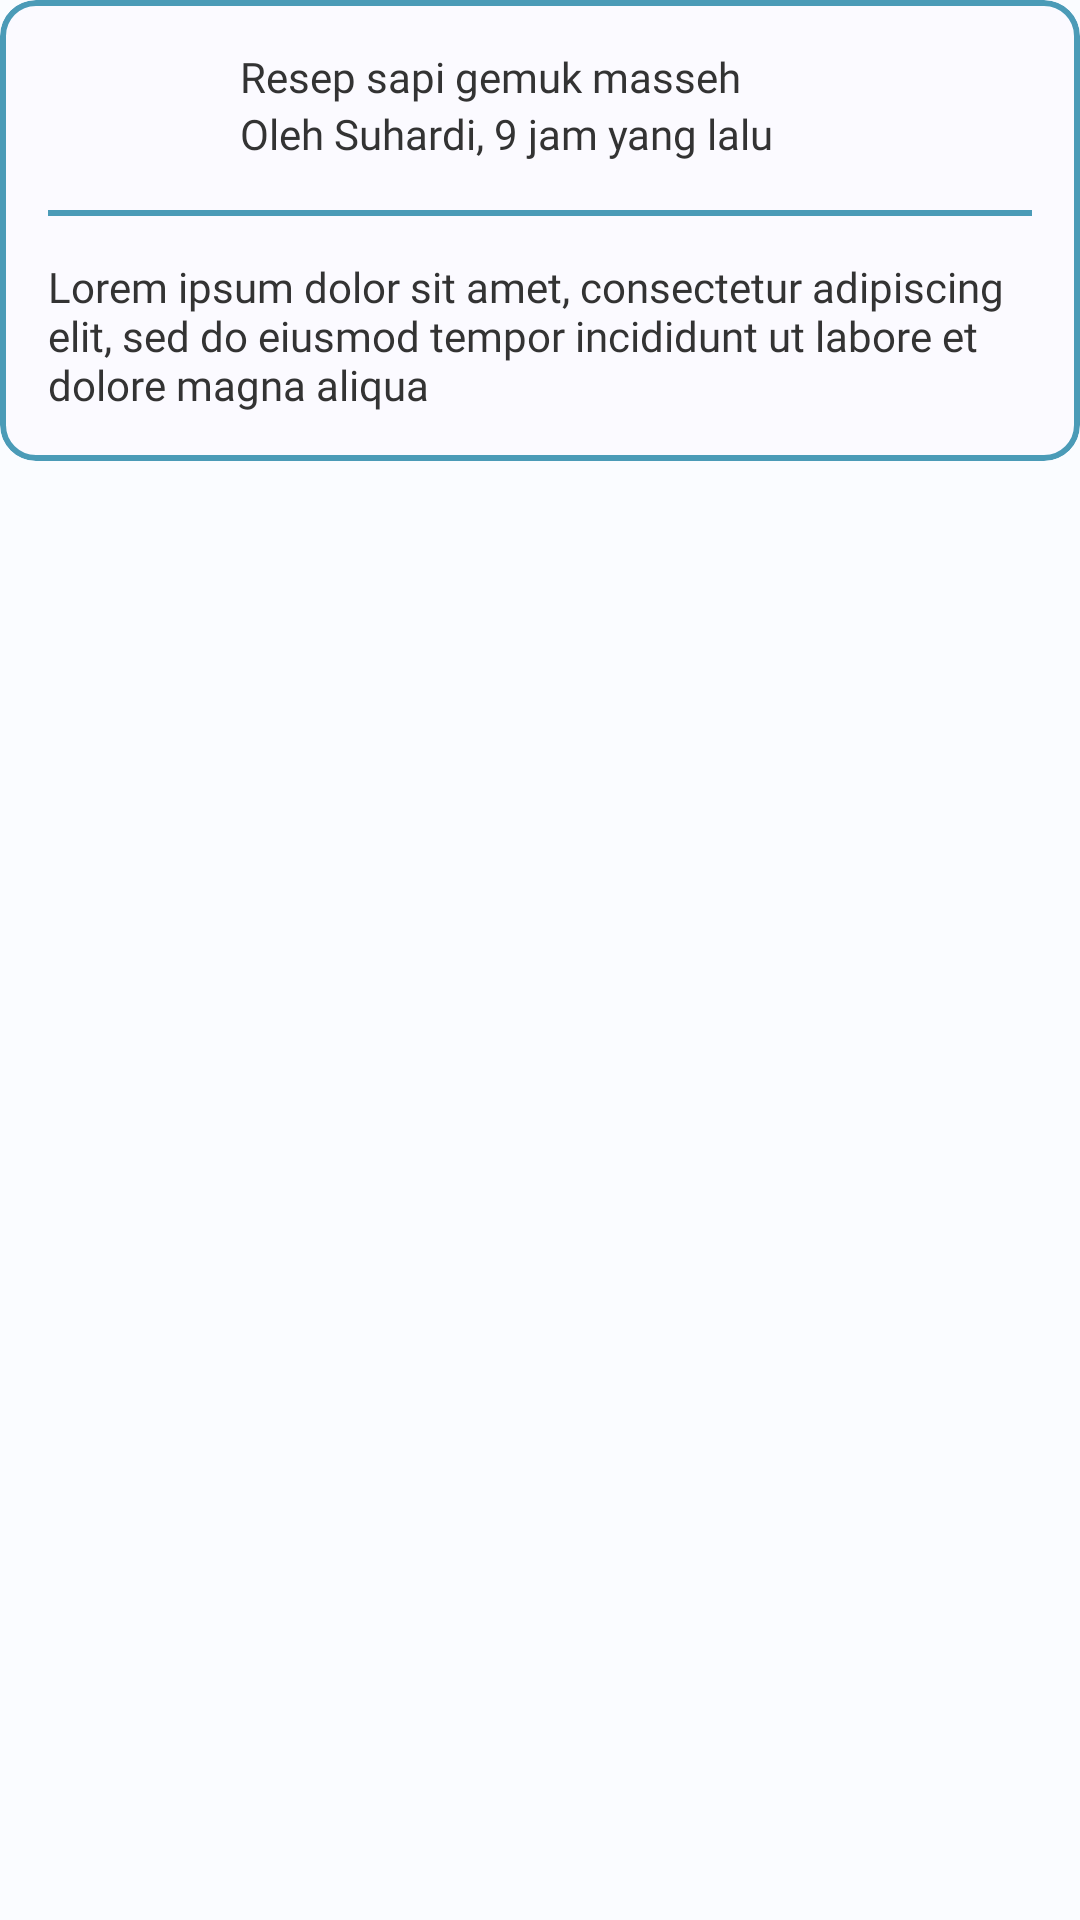

Layout XML and referenced resources for this Android screen:
<!-- AndroidManifest.xml: application theme Theme.TernaQu -->
<!-- res/layout/card_replies.xml -->
<?xml version="1.0" encoding="utf-8"?>
<LinearLayout xmlns:android="http://schemas.android.com/apk/res/android"
    xmlns:app="http://schemas.android.com/apk/res-auto"
    xmlns:tools="http://schemas.android.com/tools"
    android:layout_width="match_parent"
    android:layout_height="wrap_content">

    <com.google.android.material.card.MaterialCardView
        android:layout_width="match_parent"
        android:layout_height="wrap_content"
        android:layout_marginBottom="16dp"
        app:cardBackgroundColor="@color/whiteBgAlt"
        app:cardElevation="0dp"
        app:strokeColor="@color/secondaryBlue"
        app:strokeWidth="2dp">

        <androidx.constraintlayout.widget.ConstraintLayout
            android:layout_width="match_parent"
            android:layout_height="match_parent"
            android:layout_margin="16dp">

            <ImageView
                android:id="@+id/imageView8"
                android:layout_width="48dp"
                android:layout_height="48dp"
                app:layout_constraintStart_toStartOf="parent"
                app:layout_constraintTop_toTopOf="parent"
                tools:srcCompat="@tools:sample/avatars" />

            <TextView
                android:id="@+id/textView15"
                android:layout_width="0dp"
                android:layout_height="wrap_content"
                android:layout_marginStart="16dp"
                android:fontFamily="@font/poppins_medium"
                android:text="@string/dummy_topic"
                android:textColor="@color/textColor"
                app:layout_constraintEnd_toEndOf="parent"
                app:layout_constraintStart_toEndOf="@+id/imageView8"
                app:layout_constraintTop_toTopOf="parent" />

            <TextView
                android:id="@+id/textView17"
                android:layout_width="0dp"
                android:layout_height="wrap_content"
                android:layout_marginStart="16dp"
                android:fontFamily="@font/poppins"
                android:text="@string/dummy_topic_sub"
                android:textColor="@color/textColor"
                app:layout_constraintEnd_toEndOf="parent"
                app:layout_constraintStart_toEndOf="@+id/imageView8"
                app:layout_constraintTop_toBottomOf="@+id/textView15" />

            <View
                android:id="@+id/view"
                android:layout_width="wrap_content"
                android:layout_height="2dp"
                android:layout_marginTop="16dp"
                android:background="@color/secondaryBlue"
                app:layout_constraintEnd_toEndOf="parent"
                app:layout_constraintStart_toStartOf="parent"
                app:layout_constraintTop_toBottomOf="@+id/textView17" />

            <TextView
                android:id="@+id/textView18"
                android:layout_width="0dp"
                android:layout_height="wrap_content"
                android:layout_marginTop="16dp"
                android:fontFamily="@font/poppins"
                android:text="@string/loremipsum"
                android:textColor="@color/textColor"
                app:layout_constraintBottom_toBottomOf="parent"
                app:layout_constraintEnd_toEndOf="parent"
                app:layout_constraintStart_toStartOf="parent"
                app:layout_constraintTop_toTopOf="@+id/view" />
        </androidx.constraintlayout.widget.ConstraintLayout>

    </com.google.android.material.card.MaterialCardView>

</LinearLayout>
<!-- resources referenced by this layout -->
<resources>
  <color name="secondaryBlue">#4B9BB7</color>
  <color name="textColor">#333333</color>
  <color name="whiteBgAlt">#FBFAFF</color>
  <string name="dummy_topic">Resep sapi gemuk masseh</string>
  <string name="dummy_topic_sub">Oleh Suhardi, 9 jam yang lalu</string>
  <string name="loremipsum">Lorem ipsum dolor sit amet, consectetur adipiscing elit, sed do eiusmod tempor incididunt ut labore et dolore magna aliqua </string>
  <color name="md_theme_light_primary">#3D5AA9</color>
  <color name="md_theme_light_onPrimary">#FFFFFF</color>
  <color name="md_theme_light_primaryContainer">#DBE1FF</color>
  <color name="md_theme_light_onPrimaryContainer">#00174A</color>
  <color name="md_theme_light_secondary">#006780</color>
  <color name="md_theme_light_onSecondary">#FFFFFF</color>
  <color name="md_theme_light_secondaryContainer">#B8EAFF</color>
  <color name="md_theme_light_onSecondaryContainer">#001F28</color>
  <color name="md_theme_light_tertiary">#256C2C</color>
  <color name="md_theme_light_onTertiary">#FFFFFF</color>
  <color name="md_theme_light_tertiaryContainer">#A9F5A4</color>
  <color name="md_theme_light_onTertiaryContainer">#002204</color>
  <color name="md_theme_light_error">#BA1A1A</color>
  <color name="md_theme_light_errorContainer">#FFDAD6</color>
  <color name="md_theme_light_onError">#FFFFFF</color>
  <color name="md_theme_light_onErrorContainer">#410002</color>
  <color name="md_theme_light_background">#FAFCFF</color>
  <color name="md_theme_light_onBackground">#001F2A</color>
  <color name="md_theme_light_surface">#FAFCFF</color>
  <color name="md_theme_light_onSurface">#001F2A</color>
  <color name="md_theme_light_surfaceVariant">#E2E2EC</color>
  <color name="md_theme_light_onSurfaceVariant">#45464F</color>
  <color name="md_theme_light_outline">#757680</color>
  <color name="md_theme_light_inverseOnSurface">#E1F4FF</color>
  <color name="md_theme_light_inverseSurface">#003547</color>
  <color name="md_theme_light_inversePrimary">#B3C5FF</color>
</resources>
